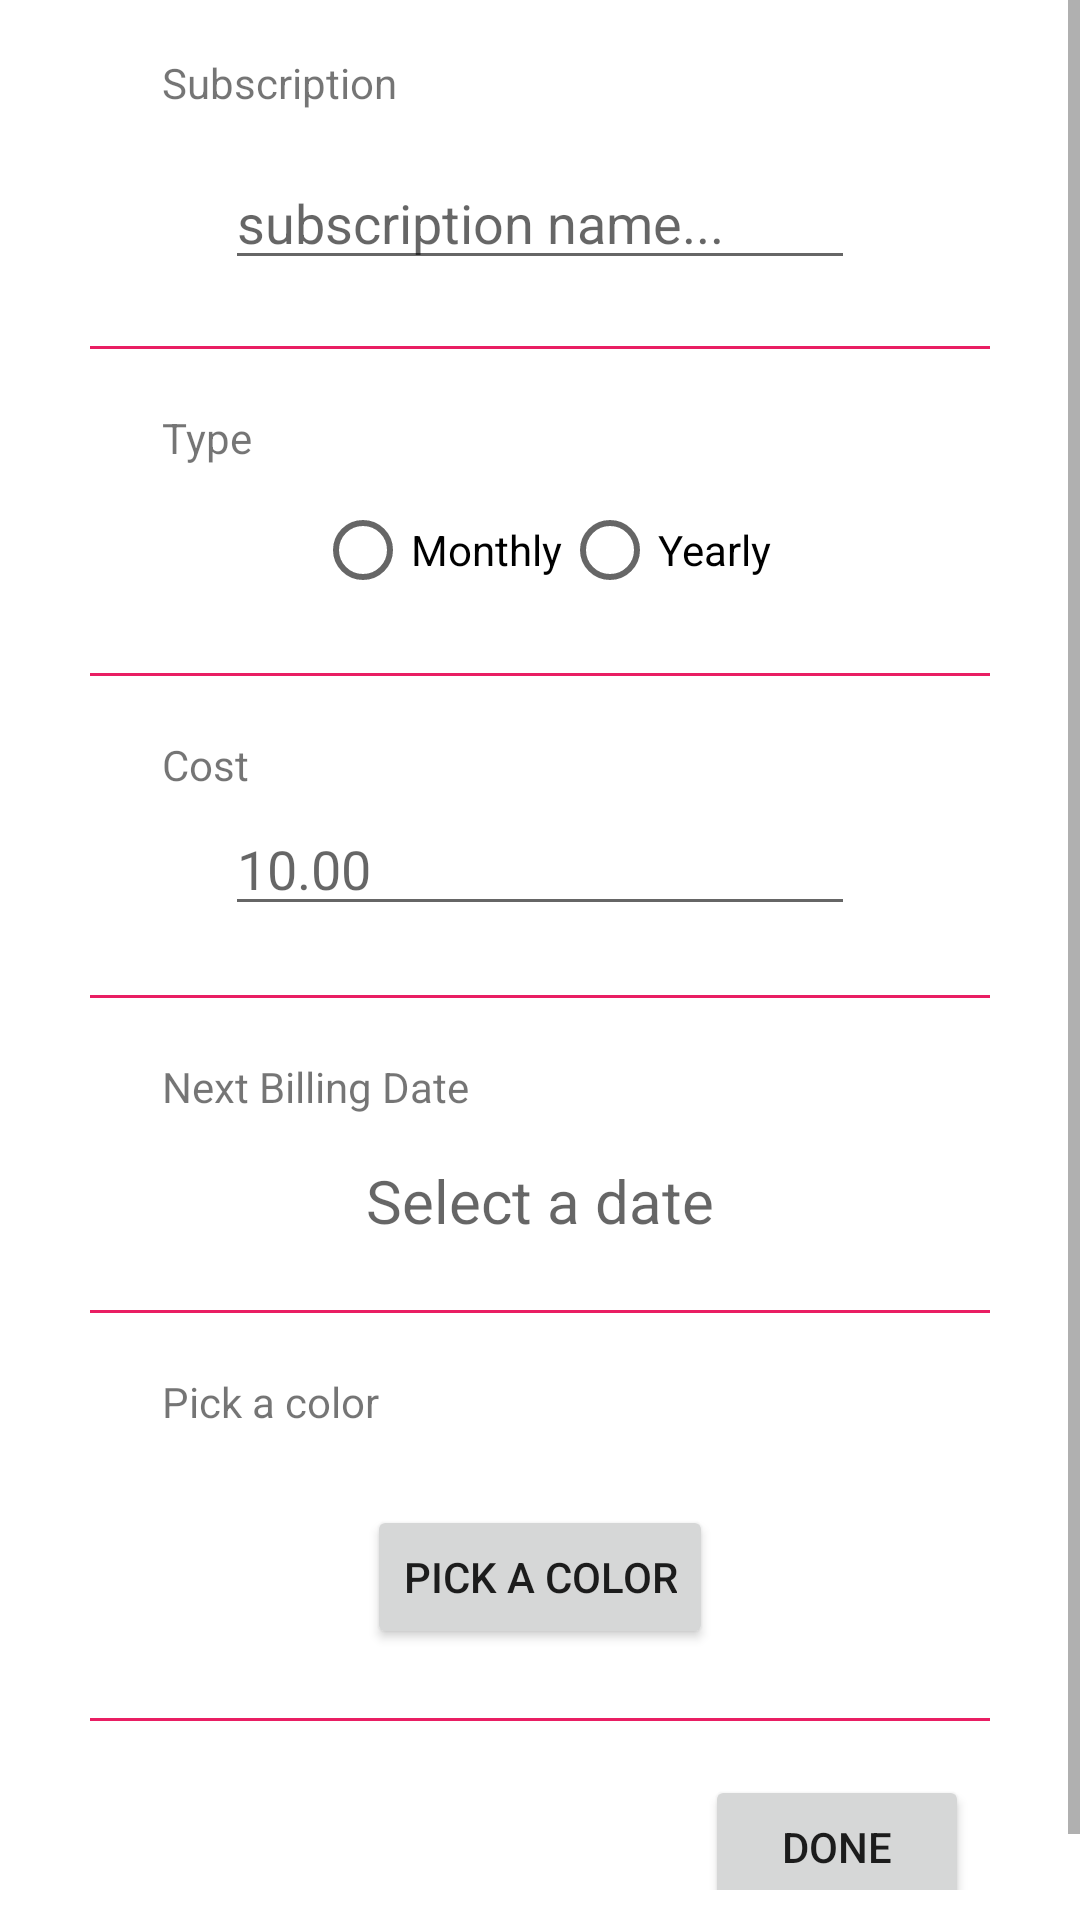

This screen was rendered from an Android layout file. Write that file and the resources it references.
<!-- AndroidManifest.xml: application theme Theme.Subbed -->
<!-- res/layout/activity_add_sub.xml -->
<?xml version="1.0" encoding="utf-8"?>
<ScrollView
    xmlns:android="http://schemas.android.com/apk/res/android"
    xmlns:app="http://schemas.android.com/apk/res-auto"
    xmlns:tools="http://schemas.android.com/tools"
    android:layout_width="match_parent"
    android:layout_height="match_parent"
    android:paddingBottom="10dp">

    <RelativeLayout
        android:layout_width="match_parent"
        android:layout_height="match_parent"
        android:layout_margin="16dp"
        tools:context=".AddSubActivity">


        <TextView
            android:id="@+id/sub_label"
            android:layout_width="wrap_content"
            android:layout_height="wrap_content"
            android:layout_alignParentStart="true"
            android:layout_alignParentTop="true"
            android:layout_marginStart="38dp"
            android:layout_marginTop="2dp"
            android:text="Subscription" />

        <EditText
            android:id="@+id/etSubscription"
            android:layout_width="wrap_content"
            android:layout_height="wrap_content"
            android:layout_below="@+id/sub_label"
            android:layout_centerHorizontal="true"
            android:layout_marginTop="15dp"
            android:ems="10"
            android:hint="subscription name..."
            android:inputType="textPersonName" />

        <View
            android:id="@+id/line1"
            android:layout_width="300dp"
            android:layout_height="1dp"
            android:layout_below="@+id/etSubscription"
            android:layout_centerHorizontal="true"
            android:layout_marginTop="22dp"
            android:background="#E91E63" />


        <TextView
            android:id="@+id/type_label"
            android:layout_width="wrap_content"
            android:layout_height="wrap_content"
            android:layout_below="@+id/line1"
            android:layout_alignParentStart="true"
            android:layout_marginStart="38dp"
            android:layout_marginTop="20dp"
            android:text="Type" />

        <RadioGroup
            android:id="@+id/type"
            android:layout_width="wrap_content"
            android:layout_height="wrap_content"
            android:layout_below="@+id/type_label"
            android:layout_alignParentStart="true"
            android:layout_centerHorizontal="true"
            android:orientation="horizontal"
            android:layout_marginStart="89dp"
            android:layout_marginTop="4dp">

            <RadioButton
                android:id="@+id/monthly"
                android:layout_width="wrap_content"
                android:layout_height="wrap_content"
                android:onClick="onRadioButtonClicked"
                android:text="Monthly" />

            <RadioButton
                android:id="@+id/yearly"
                android:layout_width="wrap_content"
                android:layout_height="wrap_content"
                android:onClick="onRadioButtonClicked"
                android:text="Yearly" />

        </RadioGroup>

        <View
            android:id="@+id/line2"
            android:layout_width="300dp"
            android:layout_height="1dp"
            android:layout_below="@+id/type"
            android:layout_centerHorizontal="true"
            android:layout_marginTop="17dp"
            android:background="#E91E63" />

        <TextView
            android:id="@+id/cost_label"
            android:layout_width="wrap_content"
            android:layout_height="wrap_content"
            android:layout_below="@+id/line2"
            android:layout_alignParentStart="true"
            android:layout_marginStart="38dp"
            android:layout_marginTop="20dp"
            android:text="Cost" />

        <EditText
            android:id="@+id/etCost"
            android:layout_width="wrap_content"
            android:layout_height="wrap_content"
            android:layout_below="@+id/cost_label"
            android:layout_centerInParent="true"
            android:layout_marginTop="3dp"
            android:ems="10"
            android:hint="10.00"
            android:inputType="numberDecimal" />

        <View
            android:id="@+id/line3"
            android:layout_width="300dp"
            android:layout_height="1dp"
            android:layout_below="@+id/etCost"
            android:layout_centerHorizontal="true"
            android:layout_marginTop="23dp"
            android:background="#E91E63" />

        <TextView
            android:id="@+id/date_label"
            android:layout_width="wrap_content"
            android:layout_height="wrap_content"
            android:layout_below="@+id/line3"
            android:layout_alignParentStart="true"
            android:layout_marginStart="38dp"
            android:layout_marginTop="20dp"
            android:text="Next Billing Date" />

        <TextView
            android:id="@+id/tvDate"
            android:layout_width="wrap_content"
            android:layout_height="wrap_content"
            android:layout_below="@+id/date_label"
            android:layout_centerHorizontal="true"
            android:layout_marginTop="15dp"
            android:ems="10"
            android:textSize="20sp"
            android:gravity="center"
            android:hint="Select a date"/>

        <View
            android:id="@+id/line4"
            android:layout_width="300dp"
            android:layout_height="1dp"
            android:layout_below="@+id/tvDate"
            android:layout_centerHorizontal="true"
            android:layout_marginTop="23dp"
            android:background="#E91E63" />

        <TextView
            android:id="@+id/color_label"
            android:layout_width="wrap_content"
            android:layout_height="wrap_content"
            android:layout_below="@+id/line4"
            android:layout_alignParentStart="true"
            android:layout_marginStart="38dp"
            android:layout_marginTop="20dp"
            android:text="Pick a color" />

        <Button
            android:id="@+id/colorBtn"
            android:layout_width="wrap_content"
            android:layout_height="wrap_content"
            android:layout_below="@+id/color_label"
            android:layout_marginTop="25dp"
            android:layout_centerHorizontal="true"
            android:text="Pick a color"/>

        <View
            android:id="@+id/line5"
            android:layout_width="300dp"
            android:layout_height="1dp"
            android:layout_below="@+id/colorBtn"
            android:layout_centerHorizontal="true"
            android:layout_marginTop="23dp"
            android:background="#E91E63" />

        <Button
            android:id="@+id/doneBtn"
            android:layout_width="wrap_content"
            android:layout_height="wrap_content"
            android:layout_below="@+id/line5"
            android:layout_alignParentEnd="true"
            android:layout_marginTop="18dp"
            android:layout_marginEnd="21dp"
            android:layout_marginBottom="20dp"
            android:onClick="addNewSub"
            android:text="Done" />
    </RelativeLayout>

</ScrollView>
<!-- resources referenced by this layout -->
<resources>
  <style name="Theme.Subbed" parent="Theme.MaterialComponents.DayNight.DarkActionBar">
          
          <item name="colorPrimary">@android:color/holo_red_light</item>
          <item name="colorPrimaryVariant">@android:color/holo_red_dark</item>
          <item name="colorOnPrimary">@color/white</item>
          
          <item name="colorSecondary">@color/teal_200</item>
          <item name="colorSecondaryVariant">@color/teal_700</item>
          <item name="colorOnSecondary">@color/black</item>
          
          <item name="android:statusBarColor" tools:targetApi="l">?attr/colorPrimaryVariant</item>
          
      </style>
  <color name="white">#FFFFFFFF</color>
  <color name="teal_200">#FF03DAC5</color>
  <color name="teal_700">#FF018786</color>
  <color name="black">#FF000000</color>
</resources>
